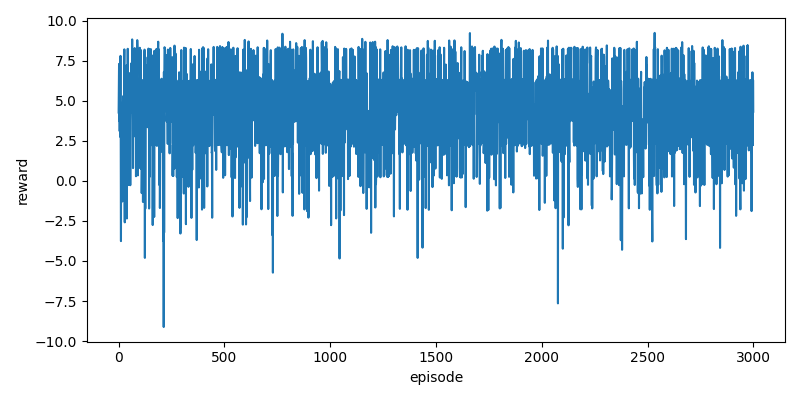

Data behind this chart, as committed beside it:
episode, reward
1, 4.263
2, 5.796
3, 7.299
4, 3.728
5, 5.042
6, 3.1
7, 4.854
8, 2.751
9, 7.721
10, 7.8
11, 2.872
12, -3.759
13, 4.783
14, 4.825
15, 1.662
16, 2.198
17, 2.316
18, -1.289
19, 4.141
20, 4.173
21, 4.735
22, 5.129
23, 5.296
24, 1.8
25, 4.703
26, -0.2871
27, 6.707
28, 8.207
29, -0.1926
30, -2.59
31, 3.847
32, 6.22
33, 6.626
34, 1.85
35, 6.762
36, 1.825
37, -0.8739
38, 1.712
39, 7.221
40, -2.349
41, 5.87
42, 5.77
43, -0.2749
44, 8.242
45, 1.85
46, 1.705
47, -0.2567
48, 5.245
49, 4.197
50, 6.314
51, 1.771
52, 6.721
53, 2.156
54, 3.743
55, 6.164
56, -0.2727
57, 3.732
58, 4.655
59, 4.666
60, 7.327
... 2,940 more rows
